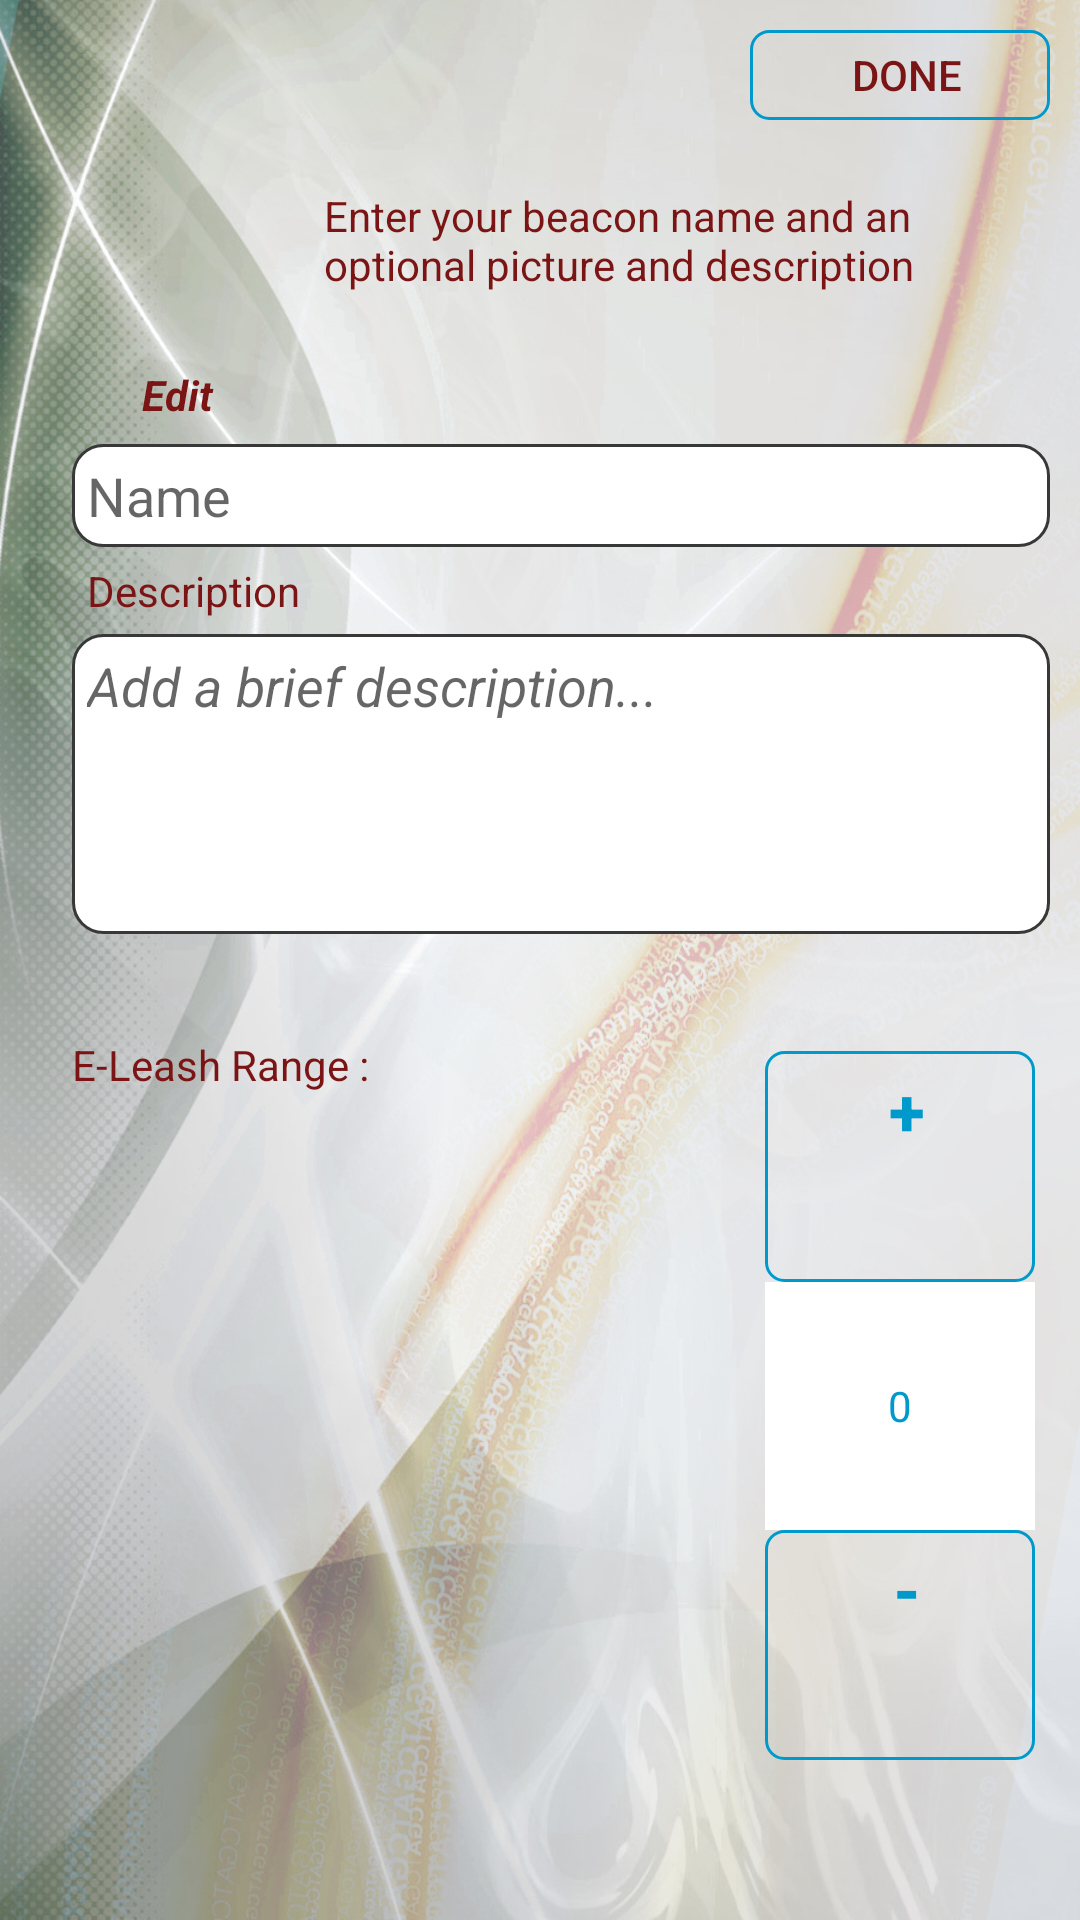

Reconstruct the res/layout file that produces this screen, plus the resources it refers to.
<!-- AndroidManifest.xml: application theme AppTheme -->
<!-- res/layout/additem.xml -->
<?xml version="1.0" encoding="utf-8"?>

<RelativeLayout xmlns:android="http://schemas.android.com/apk/res/android"
    android:layout_width="match_parent"
    android:layout_height="match_parent"
    android:background="@drawable/common_bg"
    android:padding="10dp" >

    <TextView
        android:id="@+id/textView3"
        android:layout_width="wrap_content"
        android:layout_height="wrap_content"
        android:layout_alignBottom="@+id/ivImageadd"
        android:layout_alignParentRight="true"
        android:layout_alignTop="@+id/ivImageadd"
        android:layout_marginLeft="14dp"
        android:layout_toRightOf="@+id/ivImageadd"
        android:gravity="center_vertical"
        android:text="Enter your beacon name and an optional picture and description"
        android:textAppearance="?android:attr/textAppearanceSmall"
        android:textColor="#7b1515" />

    <EditText
        android:id="@+id/etNameadd"
        android:layout_width="wrap_content"
        android:layout_height="wrap_content"
        android:layout_alignLeft="@+id/ivImageadd"
        android:layout_alignParentRight="true"
        android:layout_below="@+id/ivImageadd"
        android:layout_marginTop="33dp"
        android:background="@drawable/roundedge"
        android:hint="Name" />

    <LinearLayout
        android:layout_width="wrap_content"
        android:layout_height="wrap_content"
        android:layout_alignLeft="@+id/bDoneadd"
        android:layout_alignParentBottom="true"
        android:layout_alignRight="@+id/etDescriptionadd"
        android:layout_alignTop="@+id/textView1"
        android:orientation="vertical"
        android:padding="5dp"
        android:weightSum="100" >

        <Button
            android:id="@+id/bPlusadd"
            style="?android:attr/buttonStyleSmall"
            android:layout_width="match_parent"
            android:layout_height="fill_parent"
            android:layout_weight="36"
            android:background="@drawable/topround"
            android:gravity="top|center_horizontal"
            android:text="+"
            android:textColor="@android:color/holo_blue_dark"
            android:textSize="22dp"
            android:textStyle="bold" />

        <TextView
            android:id="@+id/tveLeashRangeadd"
            android:layout_width="match_parent"
            android:layout_height="fill_parent"
            android:layout_weight="35"
            android:background="#fff"
            android:gravity="center_vertical|center_horizontal"
            android:inputType="number"
            android:text="0"
            android:textColor="@android:color/holo_blue_dark"
            android:textColorHint="@android:color/holo_blue_dark" >

            <requestFocus />
        </TextView>

        <Button
            android:id="@+id/bMinusadd"
            style="?android:attr/buttonStyleSmall"
            android:layout_width="match_parent"
            android:layout_height="fill_parent"
            android:layout_weight="36"
            android:background="@drawable/topround"
            android:gravity="center_horizontal"
            android:text="-"
            android:textColor="@android:color/holo_blue_dark"
            android:textSize="22dp"
            android:textStyle="bold" />
    </LinearLayout>

    <TextView
        android:id="@+id/bPictureadd"
        android:layout_width="wrap_content"
        android:layout_height="33dp"
        android:layout_alignLeft="@+id/etNameadd"
        android:layout_alignRight="@+id/ivImageadd"
        android:layout_below="@+id/ivImageadd"
        android:gravity="center"
        android:text="Edit"
        android:textAppearance="?android:attr/textAppearanceSmall"
        android:textColor="#7b1515"
        android:textStyle="bold|italic" />

    <ImageView
        android:id="@+id/ivImageadd"
        android:layout_width="70dp"
        android:layout_height="70dp"
        android:layout_alignParentLeft="true"
        android:layout_alignParentTop="true"
        android:layout_marginLeft="14dp"
        android:layout_marginTop="35dp"
        android:src="@drawable/ic_launcher2" />

    <TextView
        android:id="@+id/textView2"
        android:layout_width="wrap_content"
        android:layout_height="wrap_content"
        android:layout_alignLeft="@+id/etNameadd"
        android:layout_below="@+id/etNameadd"
        android:padding="5dp"
        android:text="Description"
        android:textAppearance="?android:attr/textAppearanceSmall"
        android:textColor="#7b1515" />

    <EditText
        android:id="@+id/etDescriptionadd"
        android:layout_width="wrap_content"
        android:layout_height="100dp"
        android:layout_alignLeft="@+id/textView2"
        android:layout_alignParentRight="true"
        android:layout_below="@+id/textView2"
        android:background="@drawable/roundedge"
        android:ems="10"
        android:gravity="center_horizontal|start"
        android:hint="Add a brief description..."
        android:inputType="textMultiLine"
        android:textStyle="italic" />

    <TextView
        android:id="@+id/textView1"
        android:layout_width="wrap_content"
        android:layout_height="wrap_content"
        android:layout_alignLeft="@+id/etDescriptionadd"
        android:layout_below="@+id/etDescriptionadd"
        android:layout_marginTop="34dp"
        android:text="E-Leash Range :"
        android:textAppearance="?android:attr/textAppearanceMedium"
        android:textColor="#7b1515"
        android:textSize="14dp" />

    <Button
        android:id="@+id/bDoneadd"
        style="?android:attr/buttonStyleSmall"
        android:layout_width="100dp"
        android:layout_height="30dp"
        android:layout_alignParentTop="true"
        android:layout_alignRight="@+id/textView3"
        android:background="@drawable/topround"
        android:text="Done"
        android:textColor="#7b1515" />

</RelativeLayout>
<!-- resources referenced by this layout -->
<resources>
  <!-- drawable roundedge (drawable-hdpi) -->
  <?xml version="1.0" encoding="UTF-8"?>
  
  <shape xmlns:android="http://schemas.android.com/apk/res/android" >
      <solid android:color="#fff"/>
      <stroke android:width="1dip" android:color="#383838" />
      <corners android:radius="10dip"/>
      <padding android:left="5dip" android:top="5dip" android:right="0dip" android:bottom="5dip" />
  </shape>
  <!-- drawable topround (drawable-hdpi) -->
  <?xml version="1.0" encoding="UTF-8"?>
  
  <shape xmlns:android="http://schemas.android.com/apk/res/android" >
      <solid />
      <stroke android:width="1dp" android:color="@android:color/holo_blue_dark" />
      <corners android:radius="6dp" android:topLeftRadius="6dp" android:topRightRadius="6dp" />
      <padding android:left="5dip" android:top="5dip" android:right="0dip" android:bottom="5dip" />
  </shape>
  <style name="AppTheme" parent="@style/AppThemeBase">
          
      </style>
  <!-- drawable background (drawable) -->
  <?xml version="1.0" encoding="UTF-8"?>
  
  <layer-list xmlns:android="http://schemas.android.com/apk/res/android" >
  
      <item android:drawable="@drawable/background_image"/>
      <item android:bottom="@dimen/navigation_bar_height"
          android:right="@dimen/navigation_bar_width">
          <bitmap
              android:gravity="bottom|center_horizontal"
              android:src="@drawable/background_title" />
      </item>
  
  </layer-list>
  <style name="Widget.Button" parent="@android:style/Widget.Holo.Light.Button">
          <item name="android:minWidth">160dip</item>
      </style>
  <style name="TextAppearanceListItem" parent="@style/TextAppearance.AppCompat.Subhead">
          <item name="android:textColor">@color/text_color_primary</item>
      </style>
  <style name="TextAppearanceLarge" parent="@style/TextAppearance.AppCompat.Large">
          <item name="android:textColor">@color/text_color_primary</item>
          <item name="android:textStyle">bold</item>
      </style>
  <style name="TextAppearanceButton" parent="@android:style/TextAppearance.Holo.Widget.Button">
          <item name="android:textColor">@color/text_color_primary</item>
      </style>
  <color name="actionBarColor">#009CDE</color>
  <color name="actionBarColorDark">#0081B7</color>
  <style name="PopupMenuTextAppearanceLarge" parent="@style/TextAppearance.AppCompat.Light.Widget.PopupMenu.Large">
          <item name="android:textColor">@color/text_color_primary</item>
      </style>
  <style name="PopupMenuTextAppearanceSmall" parent="@style/TextAppearance.AppCompat.Light.Widget.PopupMenu.Small">
          <item name="android:textColor">@color/text_color_primary</item>
      </style>
  <dimen name="navigation_bar_height">10dp</dimen>
  <dimen name="navigation_bar_width">0dp</dimen>
</resources>
